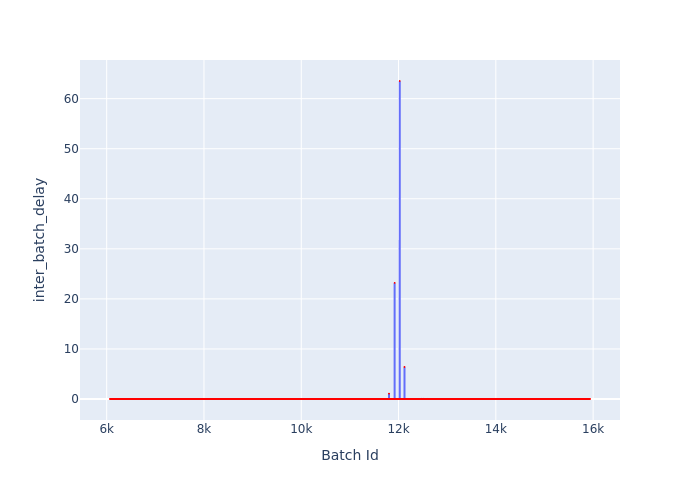

Data behind this chart, as committed beside it:
Batch Id, inter_batch_delay
6068, 0.01671
6069, 0.00639
6070, 0.01133
6071, 0.01243
6072, 0.01445
6073, 0.01912
6074, 0.0192
6075, 0.01322
6076, 0.02619
6077, 0.0157
6078, 0.01652
6079, 0.01816
6080, 0.0144
6081, 0.01029
6082, 0.009347
6083, 0.02207
6084, 0.02151
6085, 0.01809
6086, 0.01373
6087, 0.01822
6088, 0.01835
6089, 0.02531
6090, 0.02383
6091, 0.0148
6092, 0.0155
6093, 0.01153
6094, 0.01287
6095, 0.009749
6096, 0.009363
6097, 0.01742
6098, 0.01929
6099, 0.01232
6100, 0.01548
6101, 0.01555
6102, 0.01885
6103, 0.01431
6104, 0.01475
6105, 0.01331
6106, 0.01174
6107, 0.01624
6108, 0.01293
6109, 0.01124
6110, 0.009401
6111, 0.01852
6112, 0.01857
6113, 0.01993
6114, 0.01563
6115, 0.01639
6116, 0.0145
6117, 0.01494
6118, 0.01842
6119, 0.01953
6120, 0.01688
6121, 0.01683
6122, 0.01583
6123, 0.01086
6124, 0.01223
6125, 0.02047
6126, 0.015
6127, 0.01591
... 9,809 more rows
